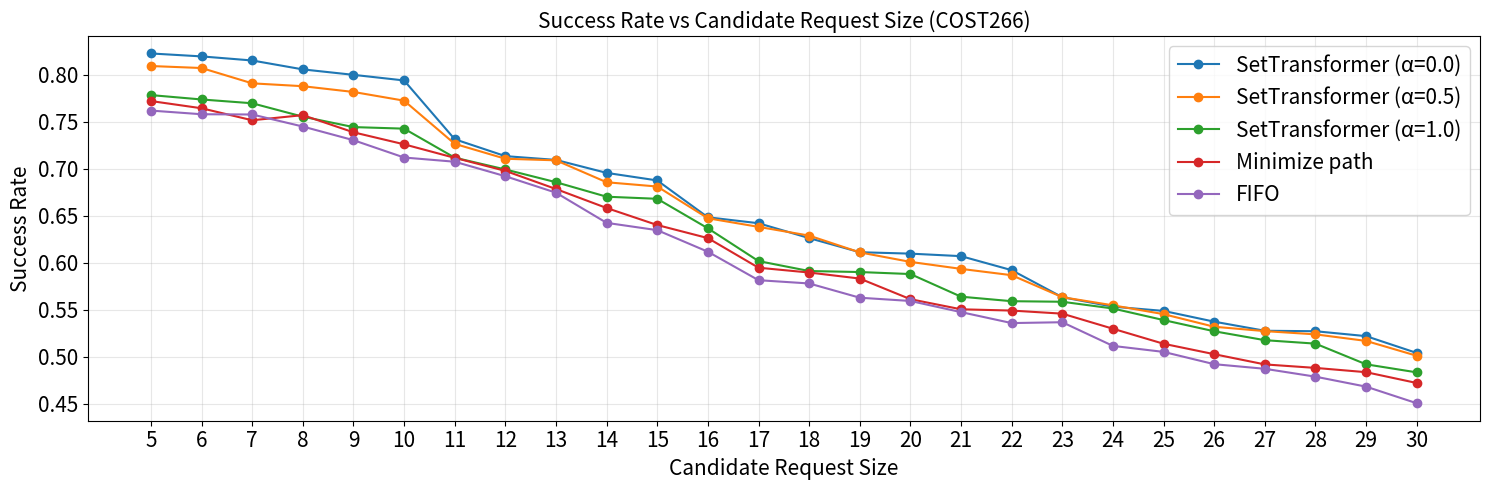

This figure's Python source:
import numpy as np
import matplotlib.pyplot as plt

# Candidate request size
candidate = np.arange(5, 31)

# Data
RL_00 = np.array([
0.822398234,0.819276139,0.814942617,0.805472662,0.799682979,
0.793722334,0.731254429,0.713316069,0.709288703,0.695510749,
0.687478596,0.648324716,0.64201447,0.626204364,0.611220779,
0.609718621,0.607041494,0.592156714,0.563410399,0.553370484,
0.548862759,0.537435811,0.52776641,0.527272727,0.522064576,
0.504180309
])

RL_05 = np.array([
0.809046552,0.80693086,0.79064977,0.787614805,0.781495086,
0.772236318,0.726360964,0.710519626,0.708861096,0.68555754,
0.681020505,0.647295992,0.638157592,0.628879358,0.611055855,
0.600936709,0.593516699,0.586811594,0.563459189,0.554800717,
0.545422379,0.532031703,0.527386935,0.523949853,0.516976689,
0.501199409
])

RL_10 = np.array([
0.778168597,0.773512412,0.769486072,0.755231925,0.744173683,
0.742509564,0.71166287,0.69914484,0.685603799,0.670193237,
0.667975412,0.636633108,0.601789372,0.59124612,0.590162301,
0.588032463,0.563971884,0.559182191,0.558585859,0.551425781,
0.53913284,0.527230997,0.517763742,0.514093972,0.492116675,
0.483559265
])

Minpath = np.array([
0.771833705,0.764167194,0.751428571,0.756871681,0.738628461,
0.72587469,0.711482575,0.697653616,0.678358413,0.65819569,
0.640104275,0.626222408,0.594754467,0.589646098,0.583233377,
0.561314455,0.55057974,0.549223458,0.545940594,0.529911785,
0.513958114,0.502877569,0.492022678,0.488300739,0.483754431,
0.472273734
])

FIFO = np.array([
0.761710625,0.75782344,0.757553481,0.744754037,0.730262794,
0.711842582,0.707368421,0.691967136,0.674466821,0.642411128,
0.634652586,0.611736633,0.58149774,0.578020713,0.562880168,
0.559415364,0.547576745,0.535929371,0.536844181,0.511675393,
0.505315145,0.492261608,0.48735905,0.478989032,0.468390318,
0.450766975
])

# Plot
plt.figure(figsize=(15, 5))

plt.plot(candidate, RL_00, marker='o', label="SetTransformer (α=0.0)")
plt.plot(candidate, RL_05, marker='o', label="SetTransformer (α=0.5)")
plt.plot(candidate, RL_10, marker='o', label="SetTransformer (α=1.0)")
plt.plot(candidate, Minpath, marker='o', label="Minimize path")
plt.plot(candidate, FIFO, marker='o', label="FIFO")

plt.xlabel("Candidate Request Size", fontsize=15)
plt.ylabel("Success Rate", fontsize=15)
plt.title("Success Rate vs Candidate Request Size (COST266)", fontsize=15)
plt.xticks(candidate, fontsize=15)
plt.yticks(fontsize=15)
plt.grid(True, alpha=0.3)
plt.legend(fontsize=15)

plt.tight_layout()
plt.show()
